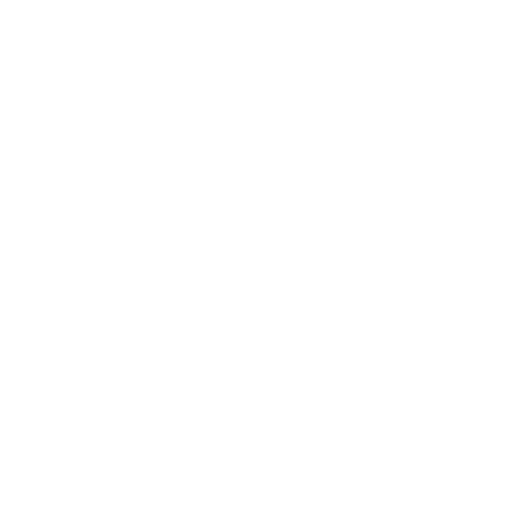
t = 0.00 s
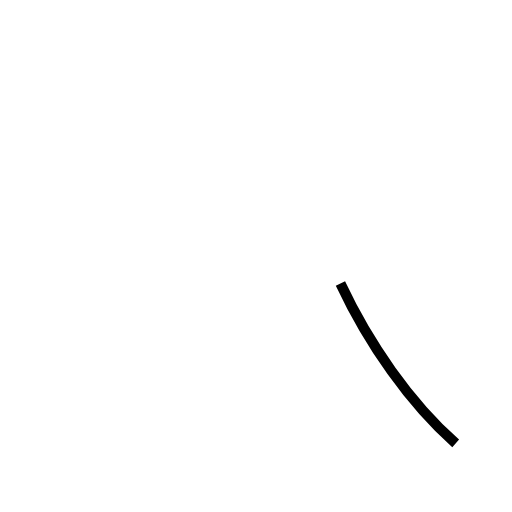
t = 0.58 s
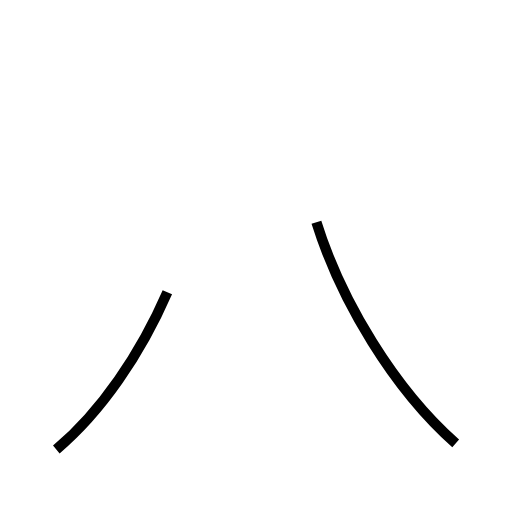
t = 1.34 s
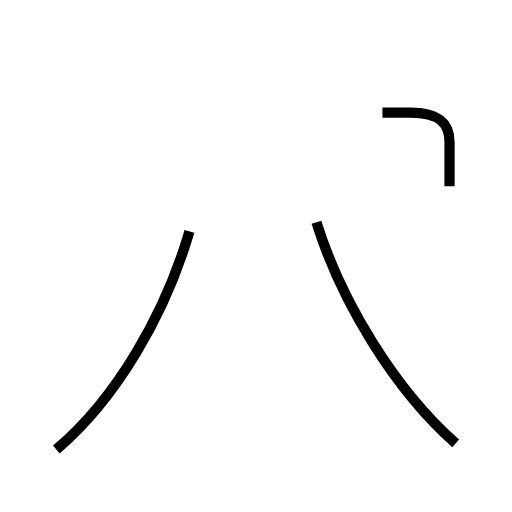
t = 1.91 s
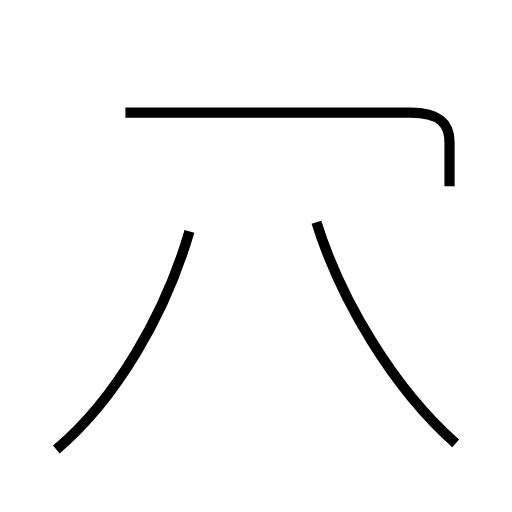
t = 2.66 s
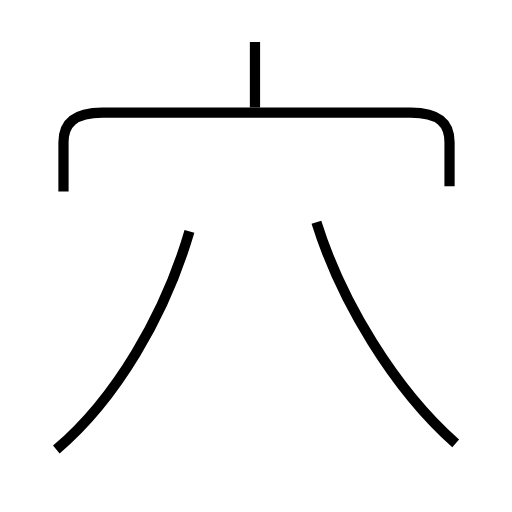
t = 3.23 s

The animated SVG that drew these frames (rendered in a browser with its animation timeline set to each time). Animation: 4 SMIL elements (animate=4); one cycle of 3.23 s.

<?xml version='1.0' encoding='utf-8'?>
<svg viewBox="0.0 -6.0 50.0 50.0" version="1.1" xmlns="http://www.w3.org/2000/svg"><rect x="-1000" y="-1000" width="2000" height="2000" stroke="white" fill="white" /><g style="fill:none;stroke:#000000;stroke-width:1"><path d="M 44.5 -0.7 C 38.5 -6.0 33.3 -14.6 30.9 -22.3 " transform="translate(0.0 38.0)" stroke-dasharray="25.807731991305555" stroke-dashoffset="25.807731991305555"><animate attributeName="stroke-dashoffset" from="25.807731991305555" to="0" dur="0.7742319597391666s" begin="0s" fill="freeze" /></path><path d="M 5.5 -0.1 C 11.3 -5.0 16.1 -13.2 18.5 -21.4 " transform="translate(0.0 38.0)" stroke-dasharray="25.281940366393687" stroke-dashoffset="25.281940366393687"><animate attributeName="stroke-dashoffset" from="25.281940366393687" to="0" dur="0.7584582109918105s" begin="0.7742319597391666s" fill="freeze" /></path><path d="M 43.9 -25.8 L 43.9 -30.1 C 43.9 -31.9 43.0 -33.0 40.1 -33.0 L 10.0 -33.0 C 7.2 -33.0 6.2 -31.9 6.2 -30.1 L 6.2 -25.3 " transform="translate(0.0 38.0)" stroke-dasharray="50.17892649658444" stroke-dashoffset="50.17892649658444"><animate attributeName="stroke-dashoffset" from="50.17892649658444" to="0" dur="1.505367794897533s" begin="1.532690170730977s" fill="freeze" /></path><path d="M 24.9 -33.5 L 24.9 -39.9" transform="translate(0.0 38.0)" stroke-dasharray="6.399999999999999" stroke-dashoffset="6.399999999999999"><animate attributeName="stroke-dashoffset" from="6.399999999999999" to="0" dur="0.19199999999999995s" begin="3.03805796562851s" fill="freeze" /></path></g></svg>
